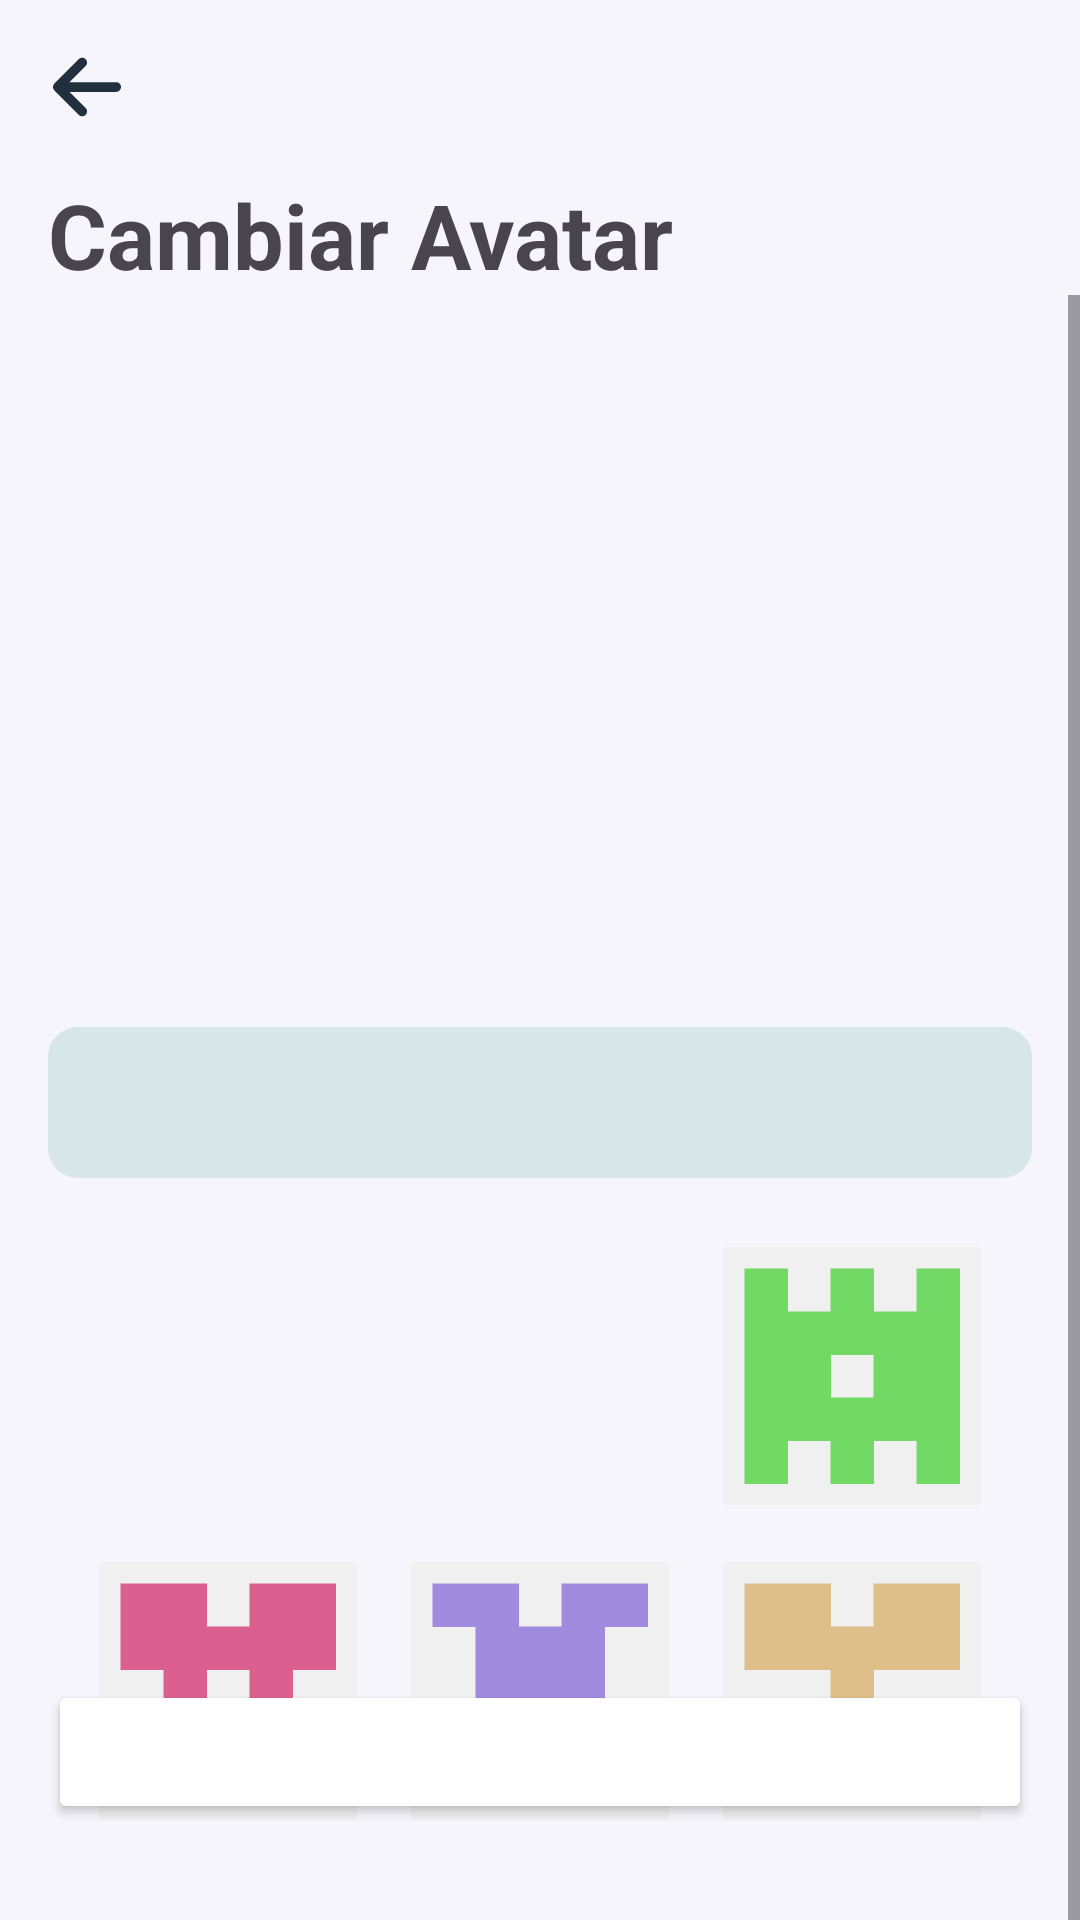

The Android layout XML behind this screen, and the referenced resources:
<!-- AndroidManifest.xml: application theme Theme.CodeZen -->
<!-- res/layout/avatar_activity.xml -->
<?xml version="1.0" encoding="utf-8"?>
<androidx.constraintlayout.widget.ConstraintLayout xmlns:android="http://schemas.android.com/apk/res/android"
    xmlns:app="http://schemas.android.com/apk/res-auto"
    xmlns:tools="http://schemas.android.com/tools"
    android:id="@+id/main"
    android:background="?attr/colorOnPrimary"
    android:layout_width="match_parent"
    android:layout_height="match_parent"
    tools:context=".otros.AvatarActivity">

    
    <ImageView
        android:id="@+id/btnVolverInicio"
        android:layout_width="26dp"
        android:layout_height="26dp"
        android:layout_marginStart="16dp"
        android:layout_marginTop="16dp"
        app:layout_constraintStart_toStartOf="parent"
        app:layout_constraintTop_toTopOf="parent"
        app:srcCompat="@drawable/go_back_arrow" />

    <TextView
        android:id="@+id/textView16"
        android:layout_width="wrap_content"
        android:layout_height="wrap_content"
        android:layout_marginStart="16dp"
        android:layout_marginTop="16dp"
        android:text="Cambiar Avatar"
        android:textSize="30sp"
        android:textStyle="bold"
        app:layout_constraintStart_toStartOf="parent"
        app:layout_constraintTop_toBottomOf="@+id/btnVolverInicio" />

    <ScrollView
        android:layout_width="match_parent"
        android:layout_height="wrap_content"
        app:layout_constraintTop_toBottomOf="@+id/textView16">

        <LinearLayout
            android:layout_width="match_parent"
            android:layout_height="wrap_content"
            android:orientation="vertical">

            <ImageView
                android:id="@+id/imagenAvatarSeleccionado"
                android:layout_width="200dp"
                android:layout_height="200dp"
                android:layout_gravity="center"
                android:layout_marginTop="20dp"
                tools:srcCompat="@drawable/avatar1" />

            <EditText
                android:id="@+id/etxtUsername"
                android:layout_width="match_parent"
                android:layout_height="wrap_content"
                android:layout_marginStart="16dp"
                android:layout_marginTop="24dp"
                android:layout_marginEnd="16dp"
                android:layout_marginBottom="16dp"
                android:background="@drawable/fondo_formularios"
                android:ems="10"
                android:maxLength="20"
                android:inputType="text"
                android:padding="13dp"
                android:paddingStart="20dp"
                tools:text="Nombre Usuario" />

            <LinearLayout
                android:layout_width="match_parent"
                android:layout_height="wrap_content"
                android:layout_marginStart="24dp"
                android:layout_marginEnd="24dp"
                android:layout_marginBottom="32dp"
                android:orientation="vertical">

                <LinearLayout
                    android:layout_width="match_parent"
                    android:layout_height="wrap_content"
                    android:layout_marginBottom="5dp"
                    android:orientation="horizontal">

                    <ImageView
                        android:id="@+id/avatar1"
                        android:layout_width="0dp"
                        android:layout_height="100dp"
                        android:layout_marginStart="3dp"
                        android:layout_marginEnd="3dp"
                        android:layout_weight="1"
                        android:padding="6dp"
                        android:tag="avatar1"
                        app:srcCompat="@drawable/avatar1" />

                    <ImageView
                        android:id="@+id/avatar2"
                        android:layout_width="0dp"
                        android:layout_height="100dp"
                        android:layout_marginStart="3dp"
                        android:layout_marginEnd="3dp"
                        android:layout_weight="1"
                        android:padding="6dp"
                        android:tag="avatar2"
                        app:srcCompat="@drawable/avatar2" />

                    <ImageView
                        android:id="@+id/avatar3"
                        android:layout_width="0dp"
                        android:layout_height="100dp"
                        android:layout_marginStart="3dp"
                        android:layout_marginEnd="3dp"
                        android:layout_weight="1"
                        android:padding="6dp"
                        android:tag="avatar3"
                        app:srcCompat="@drawable/avatar3" />
                </LinearLayout>

                <LinearLayout
                    android:layout_width="match_parent"
                    android:layout_height="wrap_content"
                    android:layout_marginBottom="200dp"
                    android:orientation="horizontal">

                    <ImageView
                        android:id="@+id/avatar4"
                        android:layout_width="0dp"
                        android:layout_height="100dp"
                        android:layout_marginStart="3dp"
                        android:layout_marginEnd="3dp"
                        android:layout_weight="1"
                        android:padding="6dp"
                        android:tag="avatar4"
                        app:srcCompat="@drawable/avatar4" />

                    <ImageView
                        android:id="@+id/avatar5"
                        android:layout_width="0dp"
                        android:layout_height="100dp"
                        android:layout_marginStart="3dp"
                        android:layout_marginEnd="3dp"
                        android:layout_weight="1"
                        android:padding="6dp"
                        android:tag="avatar5"
                        app:srcCompat="@drawable/avatar5" />

                    <ImageView
                        android:id="@+id/avatar6"
                        android:layout_width="0dp"
                        android:layout_height="100dp"
                        android:layout_marginStart="3dp"
                        android:layout_marginEnd="3dp"
                        android:layout_weight="1"
                        android:padding="6dp"
                        android:tag="avatar6"
                        app:srcCompat="@drawable/avatar6" />
                </LinearLayout>
            </LinearLayout>

        </LinearLayout>
    </ScrollView>

    <Button
        android:id="@+id/btnGuardarNuevoAvatar"
        android:layout_width="0dp"
        android:layout_height="wrap_content"
        android:layout_marginStart="16dp"
        android:layout_marginEnd="16dp"
        android:layout_marginBottom="32dp"
        android:text="GUARDAR"
        android:textColor="#FFF"
        android:backgroundTint="?attr/botonesOscuros"
        app:layout_constraintBottom_toBottomOf="parent"
        app:layout_constraintEnd_toEndOf="parent"
        app:layout_constraintStart_toStartOf="parent" />


</androidx.constraintlayout.widget.ConstraintLayout>
<!-- resources referenced by this layout -->
<resources>
  <!-- drawable avatar3: png bitmap (drawable, 1549 bytes) -->
  <!-- drawable avatar4: png bitmap (drawable, 1564 bytes) -->
  <!-- drawable avatar5: png bitmap (drawable, 1567 bytes) -->
  <!-- drawable avatar6: png bitmap (drawable, 1543 bytes) -->
  <!-- drawable fondo_formularios (drawable) -->
  <?xml version="1.0" encoding="utf-8"?>
  <shape xmlns:android="http://schemas.android.com/apk/res/android"
      android:shape="rectangle">
  
      <solid android:color="?attr/colorSecondaryTransparent" />
      <corners android:radius="10dp" />
  </shape>
  <!-- drawable go_back_arrow (drawable) -->
  <vector xmlns:android="http://schemas.android.com/apk/res/android"
      android:width="448dp"
      android:height="512dp"
      android:viewportWidth="448"
      android:viewportHeight="512">
    <path
        android:fillColor="?attr/colorPrimary"
        android:pathData="M9.4,233.4c-12.5,12.5 -12.5,32.8 0,45.3l160,160c12.5,12.5 32.8,12.5 45.3,0s12.5,-32.8 0,-45.3L109.2,288 416,288c17.7,0 32,-14.3 32,-32s-14.3,-32 -32,-32l-306.7,0L214.6,118.6c12.5,-12.5 12.5,-32.8 0,-45.3s-32.8,-12.5 -45.3,0l-160,160z"/>
  </vector>
  <style name="Theme.CodeZen" parent="Theme.Material3.DayNight.NoActionBar">
          
          <item name="colorPrimary">#20303E</item>
          
          <item name="colorOnPrimary">#F5F5FB</item>
          
          <item name="colorPrimaryContainer">#30896E</item>
          
          <item name="colorSecondary">#893271A4</item>
          <item name="colorOnSecondary">@color/black</item>
  
          
          <item name="colorSecondaryContainer">#00F20000</item>
  
          
          <item name="colorSecondaryTransparent">#2B449B7E</item>
  
          
          <item name="colorBordeImagen">#9ECFDA</item>
  
          <item name="android:statusBarColor">#20303E</item>
          <item name="android:windowLightStatusBar">false</item>
  
          <item name="botonesRojo">#C64242</item>
          <item name="habitoFondo">#FBFBFD</item>
          <item name="fondoProgressBar">#3A5166</item>
  
          
          <item name="barraInferior">#F5F5FB</item>
          <item name="android:navigationBarColor">#F5F5FB</item>
          <item name="android:windowLightNavigationBar">true</item>
      </style>
  <color name="black">#FF000000</color>
</resources>
